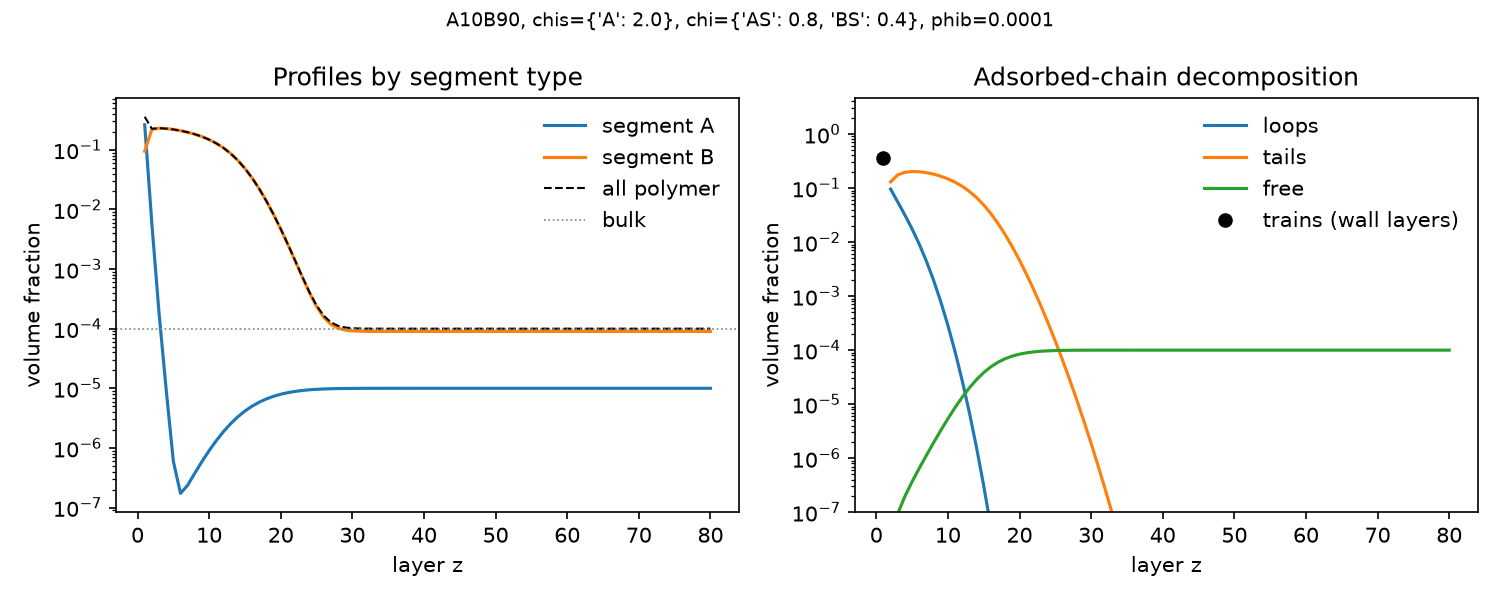

Values plotted in this chart, from the file beside it:
z, total_polymer, adsorbed, free, trains, loops, tails, phi_A, phi_B, phi_S
1.000000000000000000e+00, 3.575024526051032159e-01, 3.575024526051032159e-01, 0.000000000000000000e+00, 3.575024526051032159e-01, 0.000000000000000000e+00, 0.000000000000000000e+00, 2.628926389225912930e-01, 9.460981368251145107e-02, 6.424975473948575377e-01
2.000000000000000000e+00, 2.253506039763417679e-01, 2.253505723841649488e-01, 3.159217681902859454e-08, 0.000000000000000000e+00, 9.549144194168318611e-02, 1.298591304424817627e-01, 5.733660765858010488e-03, 2.196169432104837782e-01, 7.746493960236969789e-01
3.000000000000000000e+00, 2.307655759669941520e-01, 2.307654811357638391e-01, 9.483123031284179660e-08, 0.000000000000000000e+00, 5.509089838083511270e-02, 1.756745827549287264e-01, 1.836429705125210436e-04, 2.305819329964816367e-01, 7.692344240329415106e-01
4.000000000000000000e+00, 2.268750314617074548e-01, 2.268748338346022464e-01, 1.976271052084310753e-07, 0.000000000000000000e+00, 3.153269934578842304e-02, 1.953421344888138234e-01, 9.430461750861689280e-06, 2.268656009999565626e-01, 7.731249685381903491e-01
5.000000000000000000e+00, 2.195448093503031828e-01, 2.195444418886819404e-01, 3.674616212423487127e-07, 0.000000000000000000e+00, 1.747604118024839726e-02, 2.020684007084335432e-01, 5.956054155137678493e-07, 2.195442137448876396e-01, 7.804551906495919011e-01
6.000000000000000000e+00, 2.094542545390961352e-01, 2.094536021360338951e-01, 6.524030622401255641e-07, 0.000000000000000000e+00, 9.131168373428755203e-03, 2.003224337626051399e-01, 1.724921929512310646e-07, 2.094540820469031617e-01, 7.905457454608075807e-01
7.000000000000000000e+00, 1.970747738413812233e-01, 1.970736408463609757e-01, 1.132995020247662410e-06, 0.000000000000000000e+00, 4.421408196730314266e-03, 1.926522326496306614e-01, 2.370349898491915490e-07, 1.970745368063913650e-01, 8.029252261585351214e-01
8.000000000000000000e+00, 1.826404423735026039e-01, 1.826385040969488449e-01, 1.938276553758999654e-06, 0.000000000000000000e+00, 1.961083099396743190e-03, 1.806774209975521017e-01, 3.781501952616903003e-07, 1.826400642233073079e-01, 8.173595576264288676e-01
9.000000000000000000e+00, 1.662653158103417628e-01, 1.662620511499633136e-01, 3.264660378449191214e-06, 0.000000000000000000e+00, 7.900263279763952706e-04, 1.654720248219869183e-01, 5.928654604593474857e-07, 1.662647229448813158e-01, 8.337346841896076111e-01
1.000000000000000000e+01, 1.480728571892550582e-01, 1.480674672316985574e-01, 5.389957556500846181e-06, 0.000000000000000000e+00, 2.870764912757117759e-04, 1.477803907404228456e-01, 9.025554911276125598e-07, 1.480719546337638803e-01, 8.519271428107165756e-01
1.100000000000000000e+01, 1.283282539660488553e-01, 1.283195878255697919e-01, 8.666140479063333402e-06, 0.000000000000000000e+00, 9.350032959459797510e-05, 1.282260874959751940e-01, 1.327206782025981688e-06, 1.283269267592668239e-01, 8.716717460339468149e-01
1.200000000000000000e+01, 1.075561034458444865e-01, 1.075426365436777110e-01, 1.346690216677548513e-05, 0.000000000000000000e+00, 2.712121887168961187e-05, 1.075155153248060214e-01, 1.877890320731712891e-06, 1.075542255555237553e-01, 8.924438965541714452e-01
1.300000000000000000e+01, 8.660152531288398126e-02, 8.658145234836595039e-02, 2.007296451803086690e-05, 0.000000000000000000e+00, 6.959293678249212078e-06, 8.657449305468770118e-02, 2.550642507011872771e-06, 8.659897467037695751e-02, 9.133984746871420812e-01
1.400000000000000000e+01, 6.657202395777307713e-02, 6.654350924756735619e-02, 2.851471020572093895e-05, 0.000000000000000000e+00, 1.568829109288571999e-06, 6.654194041845806762e-02, 3.323856044793701485e-06, 6.656870010172827312e-02, 9.334279760422532490e-01
1.500000000000000000e+01, 4.862512998380556783e-02, 4.858668092086065177e-02, 3.844906294491606813e-05, 0.000000000000000000e+00, 3.086412350347678135e-07, 4.858637227962561700e-02, 4.161279810856176352e-06, 4.862096870399470333e-02, 9.513748700162153460e-01
1.600000000000000000e+01, 3.366328718289678806e-02, 3.361411654756219641e-02, 4.917063533459165026e-05, 0.000000000000000000e+00, 5.268613982589709366e-08, 3.361406386142237052e-02, 5.019657372775302320e-06, 3.365826752552400492e-02, 9.663367128171174159e-01
1.700000000000000000e+01, 2.209214239939232341e-02, 2.203235221787142387e-02, 5.979018152089954352e-05, 0.000000000000000000e+00, 7.769363933457507088e-09, 2.203234444850749041e-02, 5.857253679707123453e-06, 2.208628514571261622e-02, 9.779078576006167145e-01
1.800000000000000000e+01, 1.377744211831617716e-02, 1.370794844791277216e-02, 6.949367040340499735e-05, 0.000000000000000000e+00, 9.868368518184400529e-10, 1.370794746107592034e-02, 6.639739357446683327e-06, 1.377080237895872764e-02, 9.862225578816887772e-01
1.900000000000000000e+01, 8.198784807069802241e-03, 8.121043915229638269e-03, 7.774089184016397258e-05, 0.000000000000000000e+00, 1.077823351403051078e-10, 8.121043807447303128e-03, 7.342568117237346337e-06, 8.191442238952564500e-03, 9.918012151929335163e-01
2.000000000000000000e+01, 4.681109333358046166e-03, 4.596785462302466208e-03, 8.432387105557995893e-05, 0.000000000000000000e+00, 1.011421675578549895e-11, 4.596785452188249452e-03, 7.951092676967919050e-06, 4.673158240681077671e-03, 9.953188906666435853e-01
2.100000000000000000e+01, 2.582823649205949566e-03, 2.493517888598373918e-03, 8.930576060757564744e-05, 0.000000000000000000e+00, 8.151162037006720595e-13, 2.493517887783257714e-03, 8.459732036796854964e-06, 2.574363917169152343e-03, 9.974171763507949651e-01
2.200000000000000000e+01, 1.392213643183438801e-03, 1.299303226640749053e-03, 9.291041654268974818e-05, 0.000000000000000000e+00, 5.639716124661298124e-14, 1.299303226584351892e-03, 8.870637444645670472e-06, 1.383343005738793107e-03, 9.986077863568171287e-01
2.300000000000000000e+01, 7.468651153431921227e-04, 6.514439674171350380e-04, 9.542114792605708475e-05, 0.000000000000000000e+00, 3.348124728852486243e-15, 6.514439674137869132e-04, 9.191873318029560621e-06, 7.376732420251624943e-04, 9.992531348846565020e-01
2.400000000000000000e+01, 4.117441794000135285e-04, 3.146307270007001338e-04, 9.711345239931339470e-05, 0.000000000000000000e+00, 1.704365815147212970e-16, 3.146307270005296972e-04, 9.435268256726396128e-06, 4.023089111432871052e-04, 9.995882558205996249e-01
2.500000000000000000e+01, 2.447093930491015304e-04, 1.464878970257310880e-04, 9.822149602337044245e-05, 0.000000000000000000e+00, 7.426784881525705373e-18, 1.464878970257236612e-04, 9.614297570055106988e-06, 2.350950954790464065e-04, 9.997552906069512302e-01
2.600000000000000000e+01, 1.647071454525393837e-04, 6.577901974547919941e-05, 9.892812570706018428e-05, 0.000000000000000000e+00, 2.710505431213761085e-19, 6.577901974547892836e-05, 9.742348352738549144e-06, 1.549647970998008261e-04, 9.998352928545468643e-01
2.700000000000000000e+01, 1.278647505869551595e-04, 2.849692672159076197e-05, 9.936782386536439752e-05, 0.000000000000000000e+00, 1.355252715606880543e-20, 2.849692672159074842e-05, 9.831546471277835626e-06, 1.180332041156773357e-04, 9.998721352494130965e-01
2.800000000000000000e+01, 1.115483601650847509e-04, 1.191327907581970888e-05, 9.963508108926504036e-05, 0.000000000000000000e+00, -1.694065894508600678e-21, 1.191327907581971057e-05, 9.892141338571969525e-06, 1.016562188265127950e-04, 9.998884516398348632e-01
2.900000000000000000e+01, 1.046006792076710441e-04, 4.806820765608817763e-06, 9.979385844206222465e-05, 0.000000000000000000e+00, -8.470329472543003391e-22, 4.806820765608818610e-06, 9.932332172111356025e-06, 9.466834703555968131e-05, 9.998953993207929658e-01
3.000000000000000000e+01, 1.017581858522461063e-04, 1.872103449264881343e-06, 9.988608240298122007e-05, 0.000000000000000000e+00, 1.482307657695025593e-21, 1.872103449264879861e-06, 9.958384744347529945e-06, 9.179980110789855770e-05, 9.998982418141468820e-01
3.100000000000000000e+01, 1.006423094716680892e-04, 7.038575862488248575e-07, 9.993845188541926544e-05, 0.000000000000000000e+00, -1.376428539288238051e-21, 7.038575862488262339e-07, 9.974902660993162124e-06, 9.066740681067492712e-05, 9.998993576905282898e-01
3.200000000000000000e+01, 1.002229914889622654e-04, 2.554751403514337130e-07, 9.996751634861082768e-05, 0.000000000000000000e+00, 6.352747104407252543e-22, 2.554751403514330777e-07, 9.985152783431268576e-06, 9.023783870553100700e-05, 9.998997770085110703e-01
3.300000000000000000e+01, 1.000727960960674318e-04, 8.952342450123916121e-08, 9.998327267156618817e-05, 0.000000000000000000e+00, 8.999725064576941103e-22, 8.952342450123826124e-08, 9.991381680435671605e-06, 9.008141441563174154e-05, 9.998999272039038599e-01
3.400000000000000000e+01, 1.000218962021520914e-04, 3.028687109584015710e-08, 9.999160933105624553e-05, 0.000000000000000000e+00, -2.527863951962052574e-21, 3.028687109584268496e-08, 9.995090212918159882e-06, 9.002680598923392644e-05, 9.998999781037979373e-01
3.500000000000000000e+01, 1.000058015576671530e-04, 9.892316344919414587e-09, 9.999590924132222827e-05, 0.000000000000000000e+00, -8.023651941764368446e-22, 9.892316344920216953e-09, 9.997254286680280495e-06, 9.000854727098685215e-05, 9.998999941984425543e-01
3.600000000000000000e+01, 1.000011869749011585e-04, 3.119282072957998620e-09, 9.999806769282820415e-05, 0.000000000000000000e+00, 1.985233470127266420e-23, 3.119282072957978767e-09, 9.998492420164244873e-06, 9.000269455473690859e-05, 9.998999988130249372e-01
3.700000000000000000e+01, 1.000000692737685432e-04, 9.495171516851912455e-10, 9.999911975661685719e-05, 0.000000000000000000e+00, 6.702230913210906736e-22, 9.495171516845210225e-10, 9.999187149975811376e-06, 9.000088212379275896e-05, 9.998999999307264241e-01
3.800000000000000000e+01, 9.999989504754743300e-05, 2.790052191155553875e-10, 9.999961604232831766e-05, 0.000000000000000000e+00, -2.949932859517234946e-22, 2.790052191158503808e-10, 9.999569560736275400e-06, 9.000032548681114743e-05, 9.999000001049521691e-01
3.900000000000000000e+01, 9.999992064765019981e-05, 7.913060754444522290e-11, 9.999984151704265642e-05, 0.000000000000000000e+00, 9.608736790569107728e-22, 7.913060754348434922e-11, 9.999776103785220491e-06, 9.000014454386497424e-05, 9.999000000793526466e-01
4.000000000000000000e+01, 9.999996109027450624e-05, 2.165968537639721421e-11, 9.999993943058913556e-05, 0.000000000000000000e+00, -2.637559087179094514e-21, 2.165968537903477329e-11, 9.999885587200643561e-06, 9.000007550307389148e-05, 9.999000000389098863e-01
4.100000000000000000e+01, 9.999998527760803877e-05, 5.721100040838523115e-12, 9.999997955650799920e-05, 0.000000000000000000e+00, -4.148795448093601579e-22, 5.721100041253402660e-12, 9.999942554658158744e-06, 9.000004272294989866e-05, 9.999000000147225675e-01
4.200000000000000000e+01, 9.999999616557155675e-05, 1.458016235498946428e-12, 9.999999470755532676e-05, 0.000000000000000000e+00, -1.123716178372443423e-21, 1.458016236622662607e-12, 9.999971656755692794e-06, 9.000002450881588090e-05, 9.999000000038343883e-01
4.300000000000000000e+01, 1.000000000608697439e-04, 3.584490611095855414e-13, 9.999999970242068792e-05, 0.000000000000000000e+00, -4.841458236910893967e-22, 3.584490615937313651e-13, 9.999986255526025863e-06, 9.000001380534370114e-05, 9.998999999999391708e-01
4.400000000000000000e+01, 1.000000009976535162e-04, 8.499478798521691893e-14, 1.000000009126587338e-04, 0.000000000000000000e+00, 1.841862102680054673e-22, 8.499478780103070866e-14, 9.999993448014226686e-06, 9.000000754963930481e-05, 9.998999999990023646e-01
4.500000000000000000e+01, 1.000000009272248002e-04, 1.943404717378715164e-14, 1.000000009077907473e-04, 0.000000000000000000e+00, -5.212556613636550422e-22, 1.943404769504281300e-14, 9.999996928940363958e-06, 9.000000399828442948e-05, 9.998999999990727527e-01
4.600000000000000000e+01, 1.000000006359034847e-04, 4.283785486235082603e-15, 1.000000006316196935e-04, 0.000000000000000000e+00, 1.321449968704630649e-21, 4.283784164785113898e-15, 9.999998584166142041e-06, 9.000000205173732575e-05, 9.998999999993640753e-01
4.700000000000000000e+01, 1.000000003791257991e-04, 9.099492840269288868e-16, 1.000000003782158554e-04, 0.000000000000000000e+00, 8.347274598453948205e-22, 9.099484492994690414e-16, 9.999999357704867858e-06, 9.000000102142093636e-05, 9.998999999996209809e-01
4.800000000000000000e+01, 1.000000002069357917e-04, 1.860897503799807673e-16, 1.000000002067497019e-04, 0.000000000000000000e+00, -3.725768733188127732e-22, 1.860901229568540861e-16, 9.999999713106863465e-06, 9.000000049382891464e-05, 9.998999999997929544e-01
4.900000000000000000e+01, 1.000000001057061252e-04, 3.650563771900264959e-17, 1.000000001056696147e-04, 0.000000000000000000e+00, -8.400453923288991800e-22, 3.650647776439497849e-17, 9.999999873717864486e-06, 9.000000023198826240e-05, 9.998999999998943178e-01
5.000000000000000000e+01, 1.000000000510344717e-04, 6.735817754803009871e-18, 1.000000000510277361e-04, 0.000000000000000000e+00, -1.615770250265579370e-21, 6.737433525053275451e-18, 9.999999945156558883e-06, 9.000000010587793145e-05, 9.998999999999489408e-01
5.100000000000000000e+01, 1.000000000233586392e-04, 1.029356789150788487e-18, 1.000000000233576092e-04, 0.000000000000000000e+00, 7.518571152435225502e-22, 1.028604932035544965e-18, 9.999999976460345350e-06, 9.000000004689830905e-05, 9.998999999999766963e-01
5.200000000000000000e+01, 1.000000000101096886e-04, -2.943439491708693678e-20, 1.000000000101097157e-04, 0.000000000000000000e+00, 1.403641798911407423e-21, -3.083803671599834421e-20, 9.999999989991457819e-06, 9.000000002011823079e-05, 9.998999999999900190e-01
5.300000000000000000e+01, 1.000000000040976656e-04, -2.299694451795425421e-19, 1.000000000040978960e-04, 0.000000000000000000e+00, -3.559493692147114989e-22, -2.296134958103278306e-19, 9.999999995771597099e-06, 9.000000000832605494e-05, 9.998999999999959032e-01
5.400000000000000000e+01, 1.000000000015203137e-04, -2.780385649362240863e-19, 1.000000000015205983e-04, 0.000000000000000000e+00, -4.139115761320707317e-22, -2.776246533600920156e-19, 9.999999998217879072e-06, 9.000000000330244483e-05, 9.998999999999984567e-01
5.500000000000000000e+01, 1.000000000004877467e-04, -3.098023004582603490e-19, 1.000000000004880584e-04, 0.000000000000000000e+00, -2.793322157433463550e-22, -3.095229682425170027e-19, 9.999999999247081702e-06, 9.000000000124063111e-05, 9.998999999999995669e-01
5.600000000000000000e+01, 1.000000000001108374e-04, -3.273782341137870810e-19, 1.000000000001111626e-04, 0.000000000000000000e+00, -5.216138503800328170e-22, -3.268566202634070482e-19, 9.999999999679403930e-06, 9.000000000043142327e-05, 9.998999999999999000e-01
5.700000000000000000e+01, 9.999999999999329629e-05, -3.182726299308033524e-19, 9.999999999999360800e-05, 0.000000000000000000e+00, 8.164190472661446849e-22, -3.190890489780694971e-19, 9.999999999861665091e-06, 9.000000000013165492e-05, 9.999000000000000110e-01
5.800000000000000000e+01, 9.999999999996879332e-05, -3.233548276143291544e-19, 9.999999999996911858e-05, 0.000000000000000000e+00, -1.370383416554181365e-22, -3.232177892726737363e-19, 9.999999999939229592e-06, 9.000000000002955018e-05, 9.999000000000000110e-01
5.900000000000000000e+01, 9.999999999997218145e-05, -3.324604317973128831e-19, 9.999999999997252027e-05, 0.000000000000000000e+00, -6.592666274285286624e-22, -3.318011651698843544e-19, 9.999999999972719581e-06, 8.999999999999943646e-05, 9.998999999999999000e-01
6.000000000000000000e+01, 9.999999999998080086e-05, -3.197549375884983780e-19, 9.999999999998112612e-05, 0.000000000000000000e+00, -4.197602230557982930e-22, -3.193351773654425797e-19, 9.999999999987474895e-06, 8.999999999999332427e-05, 9.999000000000000110e-01
... 20 more rows
